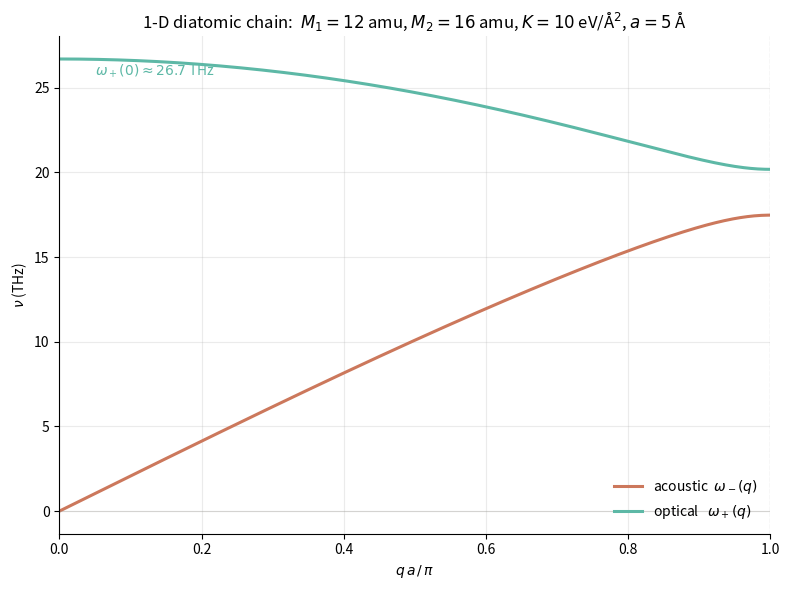

Source code (Python): (Note: this script raises an exception after producing the figure.)
"""
01-diatomic-chain.py
====================

Phonon dispersion of a 1-D diatomic chain.

    M_1 = 12 amu,  M_2 = 16 amu,  K = 10 eV/Å^2,  a = 5 Å

The unit cell contains two atoms; the Brillouin zone is
[-π/a, +π/a] = [-0.628, +0.628] bohr^-1.  We sample 401 wave-
vectors uniformly in the irreducible BZ [0, π/a] and evaluate
the dispersion relation (chapter 10, eq. 10.62)

    ω_±^2(q) = K (1/M_1 + 1/M_2) ± K sqrt( (1/M_1 + 1/M_2)^2
                                        - 4 sin^2(q a / 2) / (M_1 M_2) )

The acoustic branch ω_-(q) starts at zero at q = 0 and rises
with the speed of sound v_s = (a/2) sqrt(K/μ) where
μ = M_1 M_2 / (M_1 + M_2) is the reduced mass.  The optical
branch ω_+(q) starts at sqrt(2K/μ) at q = 0.  At the BZ
boundary q = π/a the branches are ω_- = sqrt(2K/M_2) and
ω_+ = sqrt(2K/M_1), separated by a gap of

    Δ(ω^2) = 2K (1/M_1 - 1/M_2).

For the parameters above:

    v_s       ≈ 2.97 × 10^4 m/s
    ω_+(0)    ≈ 26.7 THz
    ω_-(π/a)  ≈ 17.5 THz
    ω_+(π/a)  ≈ 20.2 THz

The script:

  1.  Sets the physical parameters.
  2.  Converts the force constant K to SI units.
  3.  Builds a 401-point mesh in [0, π/a].
  4.  Evaluates the dispersion relation at every q.
  5.  Plots the two branches, with the BZ boundary marked.
  6.  Saves the plot to plots/01-diatomic-chain.png.

Why this script lives in the chapters python_codes folder:

  - Chapter 10 (Phonons & vibrations) inlines a copy of this
    script in Section 10.9 as the worked example.  The chapter
    is the readable narrative; the script is the source of
    truth.

Dependencies: numpy, matplotlib (headless via Agg).

Run from the repo root:

    python dft_notes/python_codes/chapter_10/01-diatomic-chain.py

Writes its plot to:

    dft_notes/python_codes/chapter_10/plots/01-diatomic-chain.png
"""

import os
import numpy as np
import matplotlib

matplotlib.use("Agg")  # headless - no display required
import matplotlib.pyplot as plt


# ---------------------------------------------------------------------------
# Physical / numerical parameters
# ---------------------------------------------------------------------------
M1 = 12.0  # mass of atom 1, amu
M2 = 16.0  # mass of atom 2, amu
K = 10.0  # nearest-neighbour force constant, eV/Å^2
A = 5.0  # lattice constant, Å

# Unit conversions to SI.
eV_to_J = 1.602176634e-19  # 1 eV  in J
A_to_m = 1.0e-10  # 1 Å   in m
amu_to_kg = 1.66053906660e-27  # 1 amu in kg
THz_to_Hz = 1.0e12  # 1 THz in Hz

K_SI = K * eV_to_J / A_to_m**2  # 160.2 N/m = 160.2 kg/s^2
M1_SI = M1 * amu_to_kg  # 1.993e-26 kg
M2_SI = M2 * amu_to_kg  # 2.657e-26 kg
A_SI = A * 1.0e-10      # lattice constant in metres


def dispersion(q_vals, K, M1, M2, A):
    """Evaluate the two branches of the diatomic-chain dispersion.

    Parameters
    ----------
    q_vals : np.ndarray
        Phonon wavevector in 1/m, shape (N,).
    K : float
        Force constant in kg/s^2 (i.e. N/m).
    M1, M2 : float
        Atomic masses in kg.
    A : float
        Lattice constant in m.

    Returns
    -------
    omega_minus, omega_plus : np.ndarray
        Acoustic and optical branches in rad/s, shape (N,).
    """
    sum_inv = 1.0 / M1 + 1.0 / M2
    diff_inv = 4.0 * np.sin(q_vals * A / 2.0) ** 2 / (M1 * M2)
    inside = sum_inv**2 - diff_inv
    # Guard against tiny negative round-off near q = 0
    inside = np.maximum(inside, 0.0)
    omega_sq_plus = K * (sum_inv + np.sqrt(inside))
    omega_sq_minus = K * (sum_inv - np.sqrt(inside))
    return np.sqrt(omega_sq_minus), np.sqrt(omega_sq_plus)


def main() -> None:
    # --- Wavevector mesh in the 1st BZ -----------------------------------
    N_Q = 401
    q_frac = np.linspace(0.0, 1.0, N_Q)
    q_vals = q_frac * np.pi / A_SI  # m^-1

    # --- Dispersion ------------------------------------------------------
    omega_minus, omega_plus = dispersion(q_vals, K_SI, M1_SI, M2_SI, A_SI)

    # Convert to THz for plotting: ν = ω / (2π) in Hz, then /1e12.
    nu_minus_THz = omega_minus / (2.0 * np.pi * THz_to_Hz)
    nu_plus_THz = omega_plus / (2.0 * np.pi * THz_to_Hz)

    # --- Sanity checks against analytical limits ------------------------
    mu = M1_SI * M2_SI / (M1_SI + M2_SI)  # reduced mass
    v_s = (A_SI / 2.0) * np.sqrt(K_SI / mu)  # speed of sound
    nu_optical_at_0 = np.sqrt(2.0 * K_SI / mu) / (2.0 * np.pi * THz_to_Hz)
    nu_lower_at_bz = np.sqrt(2.0 * K_SI / M2_SI) / (2.0 * np.pi * THz_to_Hz)
    nu_upper_at_bz = np.sqrt(2.0 * K_SI / M1_SI) / (2.0 * np.pi * THz_to_Hz)

    print(
        f"Speed of sound     v_s       = {v_s:+.4e} m/s\n"
        f"Optical at q = 0   ν_+(0)    = {nu_optical_at_0:+.4f} THz\n"
        f"Acoustic at q = π/a ν_-(π/a) = {nu_lower_at_bz:+.4f} THz\n"
        f"Optical at q = π/a  ν_+(π/a) = {nu_upper_at_bz:+.4f} THz"
    )

    # --- Plot the two branches ------------------------------------------
    fig, ax = plt.subplots(figsize=(8, 6))

    # Brand palette - same coral / teal as the rest of the site.
    ax.plot(
        q_frac,
        nu_minus_THz,
        color="#cc785c",
        linewidth=2.2,
        label=r"acoustic  $\omega_-(q)$",
    )
    ax.plot(
        q_frac,
        nu_plus_THz,
        color="#5db8a6",
        linewidth=2.2,
        label=r"optical   $\omega_+(q)$",
    )

    # Mark the BZ boundary and the zero of frequency.
    ax.axvline(1.0, color="#3d3d3a", linewidth=0.8, linestyle="--", alpha=0.5)
    ax.axhline(0.0, color="#a09d96", linewidth=0.8, alpha=0.3)

    # Annotate the optical frequency at q = 0.
    ax.annotate(
        rf"$\omega_+(0) \approx {nu_optical_at_0:.1f}$ THz",
        xy=(0.05, nu_optical_at_0 - 1.0),
        color="#5db8a6",
        fontsize=10,
    )

    ax.set_xlabel(r"$q\, a\,/\,\pi$")
    ax.set_ylabel(r"$\nu$ (THz)")
    ax.set_title(
        r"1-D diatomic chain:  $M_1 = 12$ amu, $M_2 = 16$ amu, "
        r"$K = 10$ eV/Å$^2$, $a = 5$ Å"
    )
    ax.legend(frameon=False, loc="lower right")
    ax.grid(True, alpha=0.25)
    ax.set_xlim(0.0, 1.0)
    for spine in ("top", "right"):
        ax.spines[spine].set_visible(False)
    fig.tight_layout()

    # --- Save the plot --------------------------------------------------
    here = os.path.dirname(os.path.abspath(__file__))
    plots_dir = os.path.join(here, "plots")
    os.makedirs(plots_dir, exist_ok=True)
    out = os.path.join(plots_dir, "01-diatomic-chain.png")
    fig.savefig(out, dpi=150, bbox_inches="tight")
    print(f"\nWrote {out}")


if __name__ == "__main__":
    main()
